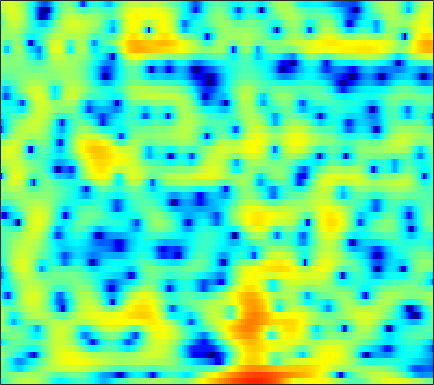

The table this chart was drawn from, first rows:
-5.1406, -4.0107, -2.7014, -1.5696, -0.81991, 0.050427, 0.79072, 1.2648, 1.7933, 2.2001, 2.5004, 2.6491, 2.7494, 2.7512, 2.6862, 2.5015, 2.1975, 1.8891, 1.367, 0.7034, -0.11377, -0.82973, -1.9131, -3.1399
-1.726, -1.439, -1.07, -0.7201, -0.4702, -0.1612, 0.126, 0.3298, 0.5835, 0.8162, 1.028, 1.17, 1.33, 1.446, 1.497, 1.51, 1.446, 1.341, 1.119, 0.7981, 0.3782, 0.005594, -0.5493, -1.132
-1.028, -1.578, -2.428, -3.429, -4.286, -5.531, -6.816, -7.683, -8.392, -8.282, -7.404, -6.471, -5.138, -3.868, -3, -1.973, -1.079, -0.4905, 0.1957, 0.7816, 1.282, 1.613, 2.002, 2.342
-0.3722, -1.177, -2.415, -3.861, -5.089, -6.913, -8.873, -10.27, -11.54, -11.69, -10.86, -9.97, -8.758, -7.587, -6.737, -5.618, -4.482, -3.614, -2.454, -1.323, -0.2517, 0.5038, 1.436, 2.271
0.8469, 0.3124, -0.4456, -1.25, -1.881, -2.76, -3.675, -4.375, -5.339, -6.381, -7.587, -8.698, -10.67, -13.62, -17.05, -22.27, -16.33, -11.94, -7.837, -4.858, -2.563, -1.149, 0.4252, 1.714
-1.248, -1.371, -1.48, -1.585, -1.69, -1.887, -2.158, -2.41, -2.825, -3.329, -3.912, -4.388, -5.019, -5.553, -5.821, -5.859, -5.397, -4.751, -3.631, -2.373, -1.104, -0.2036, 0.8936, 1.852
-8.215, -6.239, -4.359, -3.107, -2.464, -1.893, -1.583, -1.479, -1.487, -1.625, -1.836, -2.028, -2.284, -2.49, -2.582, -2.581, -2.395, -2.121, -1.593, -0.915, -0.144, 0.459, 1.246, 1.967
-2.567, -2.07, -1.421, -0.9093, -0.6402, -0.4118, -0.3446, -0.3998, -0.6028, -0.9566, -1.465, -1.973, -2.839, -3.913, -4.824, -6.04, -6.832, -6.756, -5.622, -3.864, -2.051, -0.8183, 0.5944, 1.736
1.606, 1.099, 0.4431, -0.1859, -0.6155, -1.091, -1.438, -1.605, -1.746, -1.889, -2.155, -2.504, -3.257, -4.457, -5.71, -7.956, -10.36, -10.74, -8.346, -5.233, -2.681, -1.16, 0.4467, 1.649
1.799, 0.5727, -1.4, -3.876, -6.157, -9.464, -10.71, -9.183, -6.444, -4.313, -2.852, -2.095, -1.419, -1.063, -0.9171, -0.7997, -0.6632, -0.482, -0.1176, 0.3683, 0.8953, 1.271, 1.707, 2.045
1.879, 0.7882, -0.8535, -2.684, -4.12, -5.677, -6.083, -5.436, -3.897, -2.281, -0.9188, -0.07963, 0.8198, 1.472, 1.821, 2.147, 2.33, 2.372, 2.324, 2.171, 1.897, 1.608, 1.104, 0.469
0.6647, 0.04791, -0.6815, -1.213, -1.448, -1.492, -1.24, -0.8709, -0.2141, 0.5153, 1.258, 1.773, 2.358, 2.8, 3.019, 3.15, 3.089, 2.912, 2.494, 1.845, 0.9581, 0.1189, -1.257, -2.957
-3.127, -4.17, -5.368, -5.81, -5.416, -4.176, -2.613, -1.451, -0.03761, 1.178, 2.202, 2.838, 3.48, 3.909, 4.087, 4.118, 3.914, 3.606, 2.966, 2.033, 0.7814, -0.3892, -2.302, -4.67
-6.967, -9.107, -13.43, -17.69, -14.07, -8.555, -4.836, -2.76, -0.6311, 1.011, 2.267, 2.992, 3.715, 4.176, 4.363, 4.406, 4.211, 3.91, 3.29, 2.421, 1.267, 0.2016, -1.53, -3.669
-6.579, -6.639, -6.518, -6.03, -5.367, -4.159, -2.762, -1.698, -0.3753, 0.7822, 1.725, 2.27, 2.82, 3.166, 3.289, 3.298, 3.127, 2.882, 2.425, 1.832, 1.105, 0.4912, -0.4083, -1.365
-8.333, -7.494, -6.249, -4.937, -3.934, -2.643, -1.424, -0.5922, 0.3971, 1.21, 1.825, 2.169, 2.449, 2.539, 2.491, 2.293, 1.984, 1.701, 1.286, 0.8487, 0.4313, 0.1285, -0.2384, -0.5698
-13.62, -10.54, -7.297, -4.685, -3.067, -1.264, 0.2019, 1.092, 2.025, 2.673, 3.042, 3.156, 3.066, 2.702, 2.274, 1.503, 0.5884, -0.1067, -0.9241, -1.462, -1.638, -1.588, -1.399, -1.177
-10.6, -8.095, -5.083, -2.518, -0.896, 0.8924, 2.297, 3.125, 3.938, 4.419, 4.577, 4.457, 3.968, 3.07, 2.087, 0.2597, -2.349, -5.024, -9.73, -12.36, -8.919, -6.481, -4.346, -3.138
-5.829, -4.357, -2.477, -0.7449, 0.4122, 1.757, 2.851, 3.499, 4.128, 4.478, 4.541, 4.371, 3.866, 2.998, 2.092, 0.522, -1.478, -3.183, -5.329, -6.455, -6.143, -5.514, -4.816, -4.581
-4.401, -3.288, -1.864, -0.5552, 0.3266, 1.364, 2.226, 2.752, 3.275, 3.591, 3.688, 3.629, 3.365, 2.88, 2.382, 1.586, 0.6782, -0.03304, -0.9632, -1.787, -2.509, -3.022, -3.749, -4.614
-4.061, -3.064, -1.838, -0.7548, -0.02271, 0.8417, 1.572, 2.033, 2.525, 2.873, 3.068, 3.125, 3.056, 2.848, 2.595, 2.136, 1.56, 1.053, 0.3024, -0.5256, -1.424, -2.139, -3.147, -4.21
-3.7, -2.821, -1.791, -0.9176, -0.3263, 0.3772, 0.996, 1.407, 1.896, 2.319, 2.666, 2.851, 2.992, 3.011, 2.932, 2.681, 2.258, 1.831, 1.105, 0.1893, -0.901, -1.826, -3.182, -4.615
-2.869, -2.336, -1.768, -1.28, -0.9641, -0.5839, -0.1855, 0.1466, 0.6713, 1.272, 1.925, 2.388, 2.946, 3.345, 3.518, 3.565, 3.362, 3.04, 2.358, 1.376, 0.05199, -1.192, -3.257, -5.895
-2.842, -2.846, -2.924, -3.093, -3.328, -3.747, -4.181, -4.289, -3.798, -2.466, -0.7466, 0.5624, 2.086, 3.259, 3.892, 4.415, 4.584, 4.473, 4.02, 3.206, 2.01, 0.8393, -1.092, -3.499
-6.136, -6.718, -7.119, -7.395, -7.735, -8.825, -11.54, -16.2, -26.28, -10.74, -4.882, -2.038, 0.6591, 2.525, 3.541, 4.441, 4.91, 5.003, 4.821, 4.289, 3.453, 2.628, 1.3, -0.2441
-15.11, -21.74, -18.75, -12.84, -10.41, -8.557, -7.538, -6.905, -5.743, -4.026, -2.063, -0.5756, 1.144, 2.517, 3.321, 4.098, 4.538, 4.673, 4.59, 4.228, 3.605, 2.97, 1.892, 0.5508
-8.425, -9.08, -8.825, -7.655, -6.534, -5.133, -3.866, -3.001, -1.925, -0.8771, 0.1394, 0.861, 1.717, 2.473, 2.91, 3.346, 3.6, 3.664, 3.578, 3.307, 2.822, 2.329, 1.495, 0.4506
-3.37, -3.337, -3.148, -2.75, -2.367, -1.78, -1.169, -0.7148, -0.1448, 0.3636, 0.8445, 1.142, 1.501, 1.783, 1.955, 2.114, 2.203, 2.208, 2.139, 1.955, 1.655, 1.342, 0.8154, 0.1597
-0.777, -0.6121, -0.3789, -0.07838, 0.1465, 0.4584, 0.7218, 0.8782, 1.019, 1.065, 1.021, 0.928, 0.7907, 0.6008, 0.5106, 0.4417, 0.4432, 0.4841, 0.55, 0.5635, 0.522, 0.4153, 0.1724, -0.1769
0.6452, 0.8504, 1.222, 1.617, 1.907, 2.217, 2.394, 2.405, 2.235, 1.843, 1.153, 0.4985, -0.5742, -1.692, -2.397, -2.84, -2.614, -2.136, -1.42, -0.8078, -0.4187, -0.282, -0.2965, -0.4893
-0.6414, -0.1575, 0.9647, 2.146, 2.93, 3.696, 4.126, 4.208, 3.962, 3.274, 2.089, 0.7561, -1.82, -5.86, -11.06, -19.28, -9.38, -5.77, -3.026, -1.484, -0.7693, -0.5819, -0.6908, -1.12
-18.91, -7.963, -2.199, 0.9796, 2.54, 3.919, 4.681, 4.924, 4.852, 4.33, 3.425, 2.461, 0.8509, -0.9689, -2.226, -3.135, -2.904, -2.306, -1.579, -1.222, -1.321, -1.738, -2.748, -4.27
-1.652, -1.043, 0.2905, 1.669, 2.537, 3.395, 3.903, 4.053, 3.991, 3.643, 3.057, 2.534, 1.714, 0.9355, 0.3781, -0.2196, -0.6732, -0.9553, -1.357, -1.975, -2.828, -3.787, -5.593, -8.156
1.822, 2.115, 2.549, 3.004, 3.273, 3.51, 3.553, 3.44, 3.097, 2.578, 1.879, 1.3, 0.5243, -0.196, -0.6312, -1.068, -1.408, -1.659, -2.04, -2.552, -3.306, -4.041, -5.259, -6.708
3.002, 3.348, 3.719, 3.967, 4.064, 4.035, 3.779, 3.427, 2.69, 1.647, 0.3004, -0.9153, -2.524, -3.866, -4.279, -4.102, -3.471, -3.011, -2.626, -2.529, -2.809, -3.191, -3.917, -4.834
3.022, 3.464, 3.977, 4.328, 4.49, 4.506, 4.26, 3.861, 2.999, 1.611, -0.4542, -2.643, -7.265, -17.51, -21.58, -9.348, -5.173, -3.424, -2.11, -1.603, -1.633, -1.992, -2.848, -4.103
0.3113, 0.9771, 1.851, 2.642, 3.112, 3.546, 3.721, 3.649, 3.286, 2.567, 1.531, 0.55, -0.8355, -1.913, -2.178, -1.84, -1.074, -0.5641, -0.121, -0.09537, -0.471, -1.05, -2.216, -3.902
-6.397, -4.901, -2.968, -1.228, -0.1524, 1.011, 1.837, 2.268, 2.583, 2.69, 2.599, 2.451, 2.213, 2.016, 1.888, 1.796, 1.719, 1.619, 1.358, 0.924, 0.2097, -0.4979, -1.703, -3.16
-16.05, -11.51, -7.441, -4.574, -2.924, -1.205, 0.08921, 0.8442, 1.612, 2.167, 2.547, 2.763, 2.954, 3.064, 3.098, 3.083, 2.95, 2.774, 2.384, 1.801, 0.9929, 0.2193, -1.056, -2.611
-11.37, -9.437, -7.038, -4.968, -3.656, -2.237, -1.081, -0.3795, 0.4284, 1.089, 1.676, 2.079, 2.551, 2.946, 3.191, 3.401, 3.459, 3.404, 3.158, 2.678, 1.973, 1.256, 0.0459, -1.547
-7.238, -6.424, -5.387, -4.469, -3.831, -3.162, -2.636, -2.314, -1.912, -1.453, -0.8192, -0.2345, 0.6409, 1.527, 2.145, 2.802, 3.269, 3.458, 3.506, 3.306, 2.868, 2.389, 1.558, 0.5128
-5.318, -5.198, -4.996, -4.844, -4.804, -4.867, -5.239, -5.732, -6.705, -7.506, -7.108, -5.748, -3.291, -1.047, 0.3402, 1.784, 2.785, 3.266, 3.6, 3.64, 3.406, 3.097, 2.543, 1.915
-5.417, -5.956, -6.463, -6.58, -6.542, -6.497, -6.852, -7.648, -9.887, -14.39, -16.14, -10.6, -5.174, -1.691, 0.1507, 1.932, 3.083, 3.626, 3.96, 3.906, 3.525, 3.054, 2.269, 1.44
-7.948, -10.8, -15.13, -13.69, -10.55, -7.589, -5.777, -4.968, -4.235, -3.637, -2.685, -1.702, -0.1337, 1.432, 2.434, 3.494, 4.179, 4.438, 4.438, 3.999, 3.104, 2.087, 0.185, -2.441
-6.524, -8.223, -9.955, -9.429, -7.886, -5.692, -3.889, -2.797, -1.612, -0.6088, 0.3047, 0.9641, 1.792, 2.534, 3.015, 3.49, 3.748, 3.765, 3.529, 2.961, 1.982, 0.9302, -1.009, -3.715
-3.436, -3.732, -3.926, -3.795, -3.466, -2.86, -2.143, -1.591, -0.893, -0.2341, 0.3404, 0.7447, 1.204, 1.582, 1.811, 2.012, 2.09, 2.059, 1.88, 1.547, 1.053, 0.5854, -0.1044, -0.7753
-1.742, -1.78, -1.769, -1.683, -1.564, -1.333, -1.054, -0.8284, -0.5232, -0.2449, 0.00777, 0.1603, 0.3357, 0.4659, 0.5253, 0.5795, 0.5911, 0.5829, 0.5461, 0.4733, 0.3859, 0.3177, 0.2307, 0.185
-0.4793, -0.496, -0.5096, -0.4953, -0.4758, -0.4104, -0.3339, -0.2809, -0.2303, -0.2278, -0.2574, -0.3244, -0.437, -0.5794, -0.6939, -0.8238, -0.9026, -0.9167, -0.8445, -0.6757, -0.4245, -0.195, 0.126, 0.4464
0.5941, 0.432, 0.2427, 0.1448, 0.1158, 0.1389, 0.1716, 0.1731, 0.09002, -0.1065, -0.4206, -0.7401, -1.249, -1.822, -2.265, -2.832, -3.251, -3.405, -3.26, -2.696, -1.854, -1.129, -0.1839, 0.6421
1.051, 0.3323, -0.4298, -0.6891, -0.499, -0.05466, 0.3837, 0.5771, 0.5583, 0.2386, -0.4384, -1.09, -2.198, -3.516, -4.569, -6.196, -8.145, -9.613, -10.1, -7.619, -4.427, -2.358, -0.1609, 1.441
0.00596, -2.926, -8.588, -9.412, -5.35, -1.727, 0.204, 0.9022, 1.084, 0.4827, -0.8314, -2.274, -4.63, -6.967, -8.354, -9.447, -10.81, -12.31, -13.04, -8.509, -3.914, -1.308, 1.334, 3.166
0.714, -0.8909, -2.806, -3.149, -2.233, -0.7328, 0.3117, 0.6485, 0.4523, -0.5671, -2.46, -4.653, -9.25, -17.98, -21.97, -13.01, -9.107, -7.328, -5.318, -3.34, -1.37, 0.01177, 1.664, 2.963
1.012, 0.7884, 0.6105, 0.5968, 0.6799, 0.8261, 0.8568, 0.7127, 0.2132, -0.6546, -1.907, -3.059, -4.682, -5.994, -6.551, -6.525, -5.856, -5.2, -4.169, -3.098, -1.948, -1.086, -0.01146, 0.9743
-0.4296, 0.1609, 0.8627, 1.416, 1.696, 1.915, 1.911, 1.751, 1.325, 0.6843, -0.1577, -0.9107, -1.946, -2.947, -3.594, -4.313, -4.793, -4.935, -4.915, -4.599, -3.985, -3.345, -2.375, -1.32
-2.708, -0.8427, 0.9298, 2.12, 2.719, 3.172, 3.297, 3.196, 2.827, 2.184, 1.296, 0.5091, -0.7301, -2.172, -3.341, -4.98, -6.685, -7.861, -9.088, -9.498, -9.03, -8.154, -6.546, -4.766
-0.9018, 0.5771, 2.096, 3.158, 3.702, 4.1, 4.171, 4.024, 3.568, 2.813, 1.765, 0.7942, -0.7948, -2.755, -4.552, -7.457, -11.18, -14.89, -21.56, -26.05, -21.11, -17.99, -14.04, -10.29
2.12, 2.705, 3.401, 3.921, 4.165, 4.301, 4.186, 3.933, 3.357, 2.52, 1.406, 0.3434, -1.356, -3.417, -5.229, -8.11, -11.6, -14.71, -19.32, -23.64, -29.52, -49.7, -22.43, -14.72
3.224, 3.515, 3.845, 4.064, 4.128, 4.07, 3.82, 3.494, 2.869, 2.012, 0.9113, -0.0719, -1.591, -3.326, -4.761, -6.794, -8.89, -10.5, -12.44, -14.03, -14.79, -14.49, -12.81, -10.29
